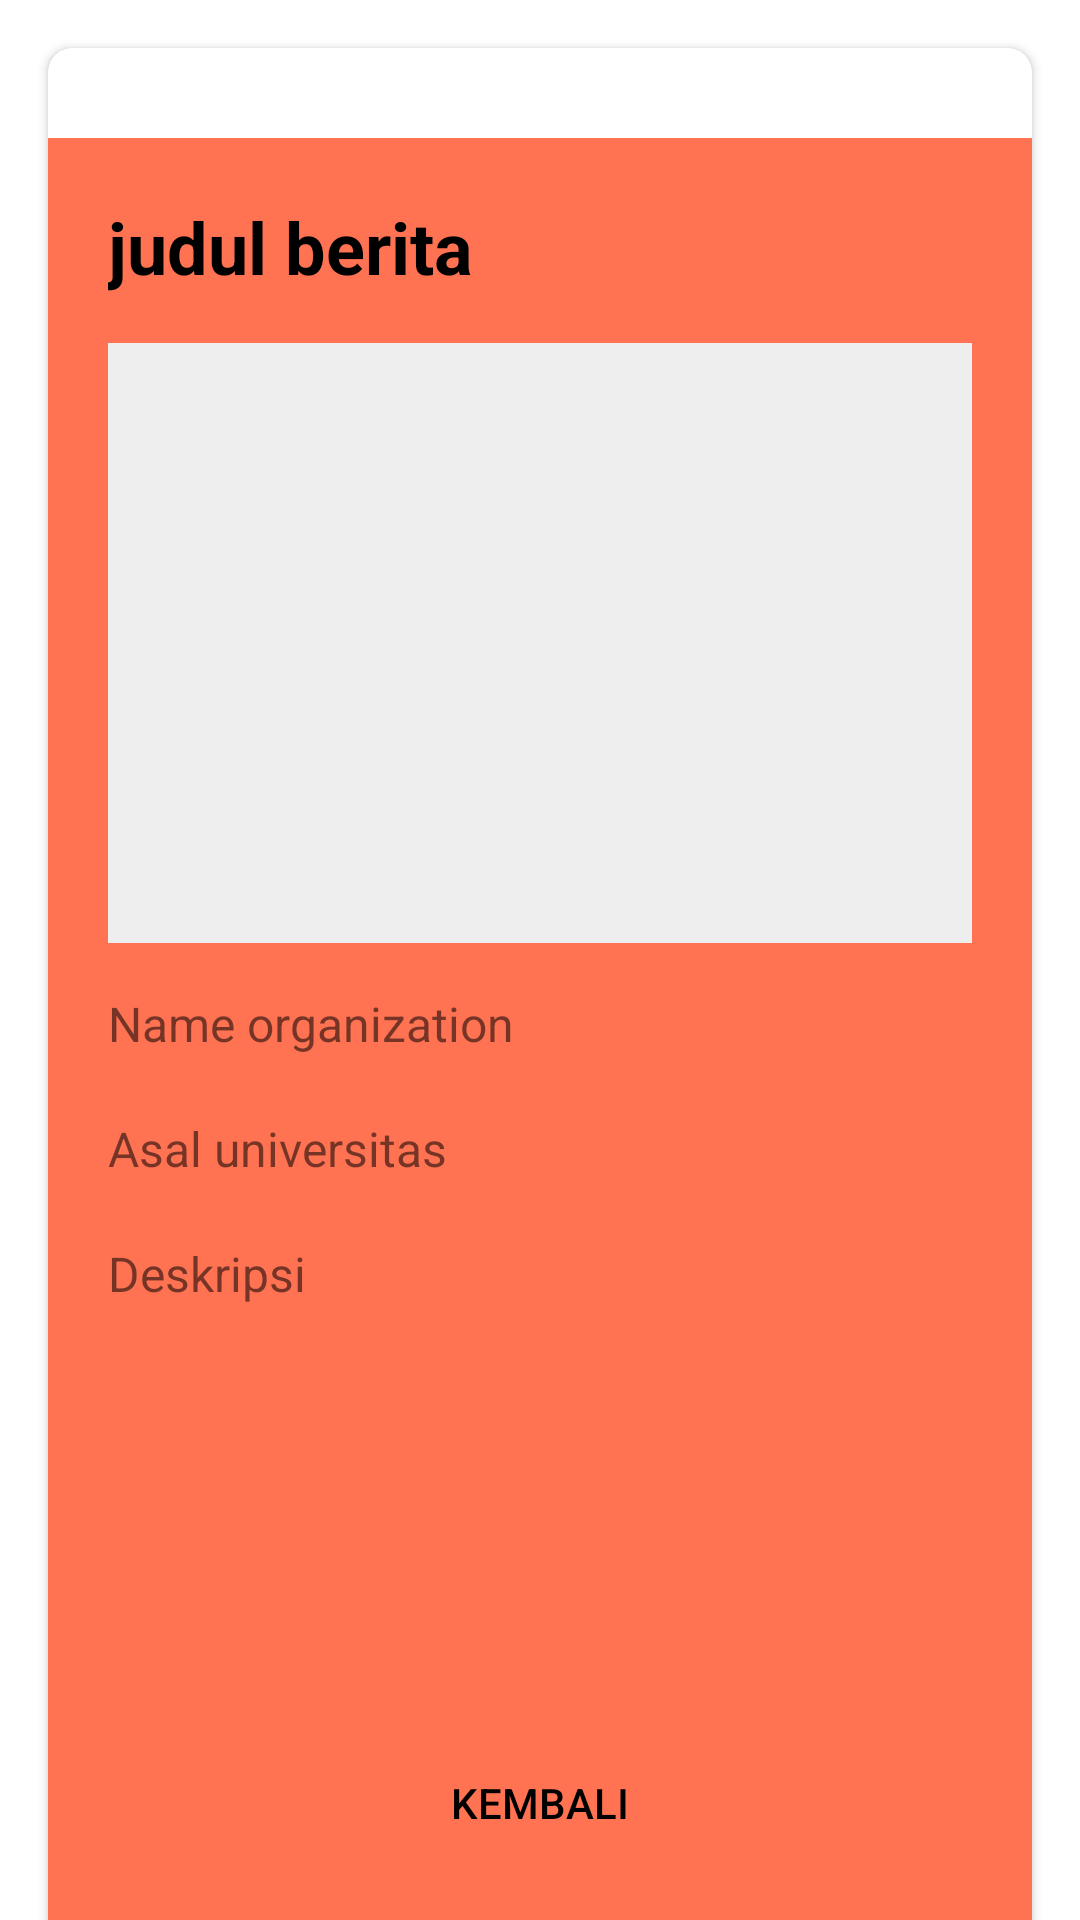

Here is an Android app screen rendered from its layout file. Give the layout XML and the strings, colors and styles it references.
<!-- AndroidManifest.xml: application theme Theme.OrganiSync -->
<!-- res/layout/activity_news_detail.xml -->
<?xml version="1.0" encoding="utf-8"?>
<androidx.constraintlayout.widget.ConstraintLayout xmlns:android="http://schemas.android.com/apk/res/android"
    xmlns:app="http://schemas.android.com/apk/res-auto"
    android:layout_width="match_parent"
    android:layout_height="match_parent">

    <androidx.cardview.widget.CardView
        android:layout_width="match_parent"
        android:layout_height="wrap_content"
        android:layout_margin="16dp"
        app:cardCornerRadius="8dp"
        app:layout_constraintTop_toTopOf="parent">

        <LinearLayout
            android:layout_width="match_parent"
            android:layout_height="610dp"
            android:layout_marginTop="30dp"
            android:background="#FF7252"
            android:orientation="vertical"
            android:padding="20dp">

            <TextView
                android:id="@+id/tvTitle"
                android:layout_width="match_parent"
                android:layout_height="wrap_content"
                android:text="judul berita"
                android:textColor="@android:color/black"
                android:textSize="24sp"
                android:textStyle="bold" />

            <ImageView
                android:id="@+id/ivNews"
                android:layout_width="match_parent"
                android:layout_height="200dp"
                android:layout_marginTop="16dp"
                android:background="#EEEEEE"
                android:scaleType="centerCrop" />

            <TextView
                android:id="@+id/tvOrganization"
                android:layout_width="match_parent"
                android:layout_height="wrap_content"
                android:layout_marginTop="16dp"
                android:text="Name organization"
                android:textSize="16sp" />

            <TextView
                android:id="@+id/tvUniversity"
                android:layout_width="match_parent"
                android:layout_height="wrap_content"
                android:layout_marginTop="20dp"
                android:text="Asal universitas"
                android:textSize="16sp" />

            <TextView
                android:id="@+id/tvDescription"
                android:layout_width="match_parent"
                android:layout_height="wrap_content"
                android:layout_marginTop="20dp"
                android:text="Deskripsi"
                android:textSize="16sp" />
        </LinearLayout>
    </androidx.cardview.widget.CardView>

    <Button
        android:id="@+id/btnBack"
        android:layout_width="200dp"
        android:layout_height="46dp"
        android:layout_margin="16dp"
        android:background="@drawable/button_background"
        android:text="Kembali"
        android:textColor="@color/black"
        app:layout_constraintBottom_toBottomOf="parent"
        app:layout_constraintEnd_toEndOf="parent"
        app:layout_constraintStart_toStartOf="parent" />

</androidx.constraintlayout.widget.ConstraintLayout>
<!-- resources referenced by this layout -->
<resources>
  <style name="Theme.OrganiSync" parent="Theme.MaterialComponents.DayNight.DarkActionBar">
          
          <item name="colorPrimary">@color/purple_500</item>
          <item name="colorPrimaryVariant">@color/purple_700</item>
          <item name="colorOnPrimary">@color/white</item>
          
          <item name="colorSecondary">@color/teal_200</item>
          <item name="colorSecondaryVariant">@color/teal_700</item>
          <item name="colorOnSecondary">@color/black</item>
          
          <item name="android:statusBarColor">?attr/colorPrimaryVariant</item>
          
      </style>
  <!-- not gathered from this repository: default colours our renderer supplied (Android Studio template values) -->
  <color name="purple_500">#FF6200EE</color>
  <color name="purple_700">#FF3700B3</color>
  <color name="teal_200">#FF03DAC5</color>
  <color name="teal_700">#FF018786</color>
  <color name="black">#FF000000</color>
  <color name="white">#FFFFFFFF</color>
</resources>
